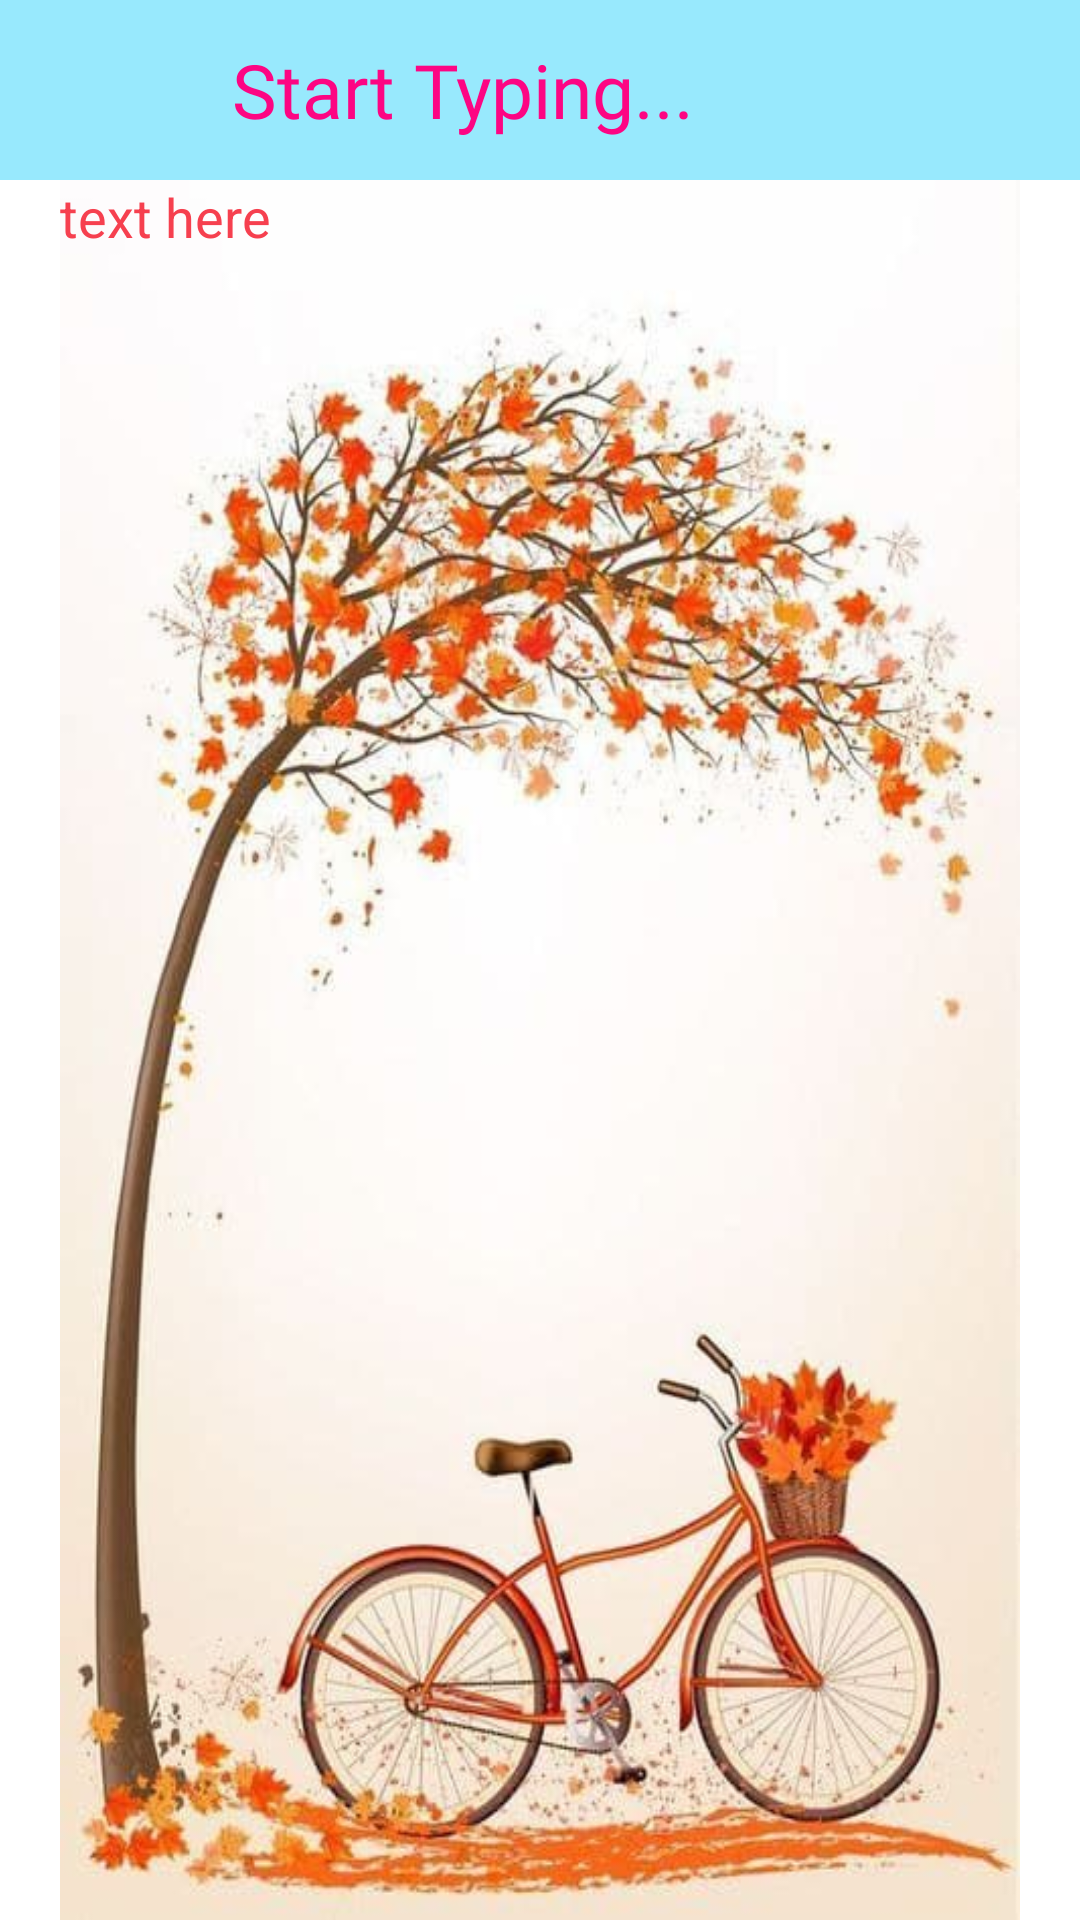

This screen was rendered from an Android layout file. Write that file and the resources it references.
<!-- AndroidManifest.xml: application theme Theme.SatnaSafari -->
<!-- res/layout/activity_note_editor.xml -->
<?xml version="1.0" encoding="utf-8"?>
<androidx.constraintlayout.widget.ConstraintLayout
    xmlns:android="http://schemas.android.com/apk/res/android"
    xmlns:app="http://schemas.android.com/apk/res-auto"
    xmlns:tools="http://schemas.android.com/tools"
    android:layout_width="match_parent"
    android:layout_height="match_parent"
    tools:context=".NoteEditorActivity">

    

    <TextView
        android:layout_width="412dp"
        android:layout_height="60dp"
        android:layout_marginLeft="10dp"
        android:gravity="center"
        android:layout_marginTop="0dp"
        android:fontFamily="@font/rubikregular"
        android:text="Start Typing..."
        android:background="#98E9FD"
        android:textColor="#FD0583"
        android:textSize="25sp"
        app:layout_constraintBottom_toBottomOf="parent"
        app:layout_constraintEnd_toEndOf="parent"
        app:layout_constraintHorizontal_bias="1.0"
        app:layout_constraintStart_toStartOf="parent"
        app:layout_constraintTop_toTopOf="parent"
        app:layout_constraintVertical_bias="0.0">

    </TextView>

    <EditText
        android:id="@+id/editText"
        android:layout_width="0dp"
        android:layout_height="0dp"
        android:layout_marginLeft="20dp"
        android:layout_marginRight="20dp"
        android:ems="10"
        android:gravity="top|left"
        android:hint="text here"
        android:textColorHint="@color/red_pie"
        android:textColor="@color/blue_pie"
        android:inputType="textMultiLine"
        android:background="@drawable/text"
        app:layout_constraintBottom_toBottomOf="parent"
        app:layout_constraintEnd_toEndOf="parent"
        app:layout_constraintStart_toStartOf="parent"
        app:layout_constraintTop_toTopOf="parent"
        android:layout_marginTop="60dp"/>


</androidx.constraintlayout.widget.ConstraintLayout>
<!-- resources referenced by this layout -->
<resources>
  <color name="blue_pie">#007afe</color>
  <color name="red_pie">#F6404F</color>
  <!-- drawable text: jpg bitmap (drawable, 47804 bytes) -->
  <style name="Theme.SatnaSafari" parent="Theme.MaterialComponents.DayNight.DarkActionBar">
          
          <item name="colorPrimary">@color/purple_500</item>
          <item name="colorPrimaryVariant">@color/purple_700</item>
          <item name="colorOnPrimary">@color/white</item>
          
          <item name="colorSecondary">@color/teal_200</item>
          <item name="colorSecondaryVariant">@color/teal_700</item>
          <item name="colorOnSecondary">@color/black</item>
          
          <item name="android:statusBarColor" tools:targetApi="l">?attr/colorPrimaryVariant</item>
          
      </style>
  <color name="purple_500">#FF6200EE</color>
  <color name="purple_700">#FF3700B3</color>
  <color name="white">#FFFFFFFF</color>
  <color name="teal_200">#FF03DAC5</color>
  <color name="teal_700">#FF018786</color>
  <color name="black">#FF000000</color>
</resources>
